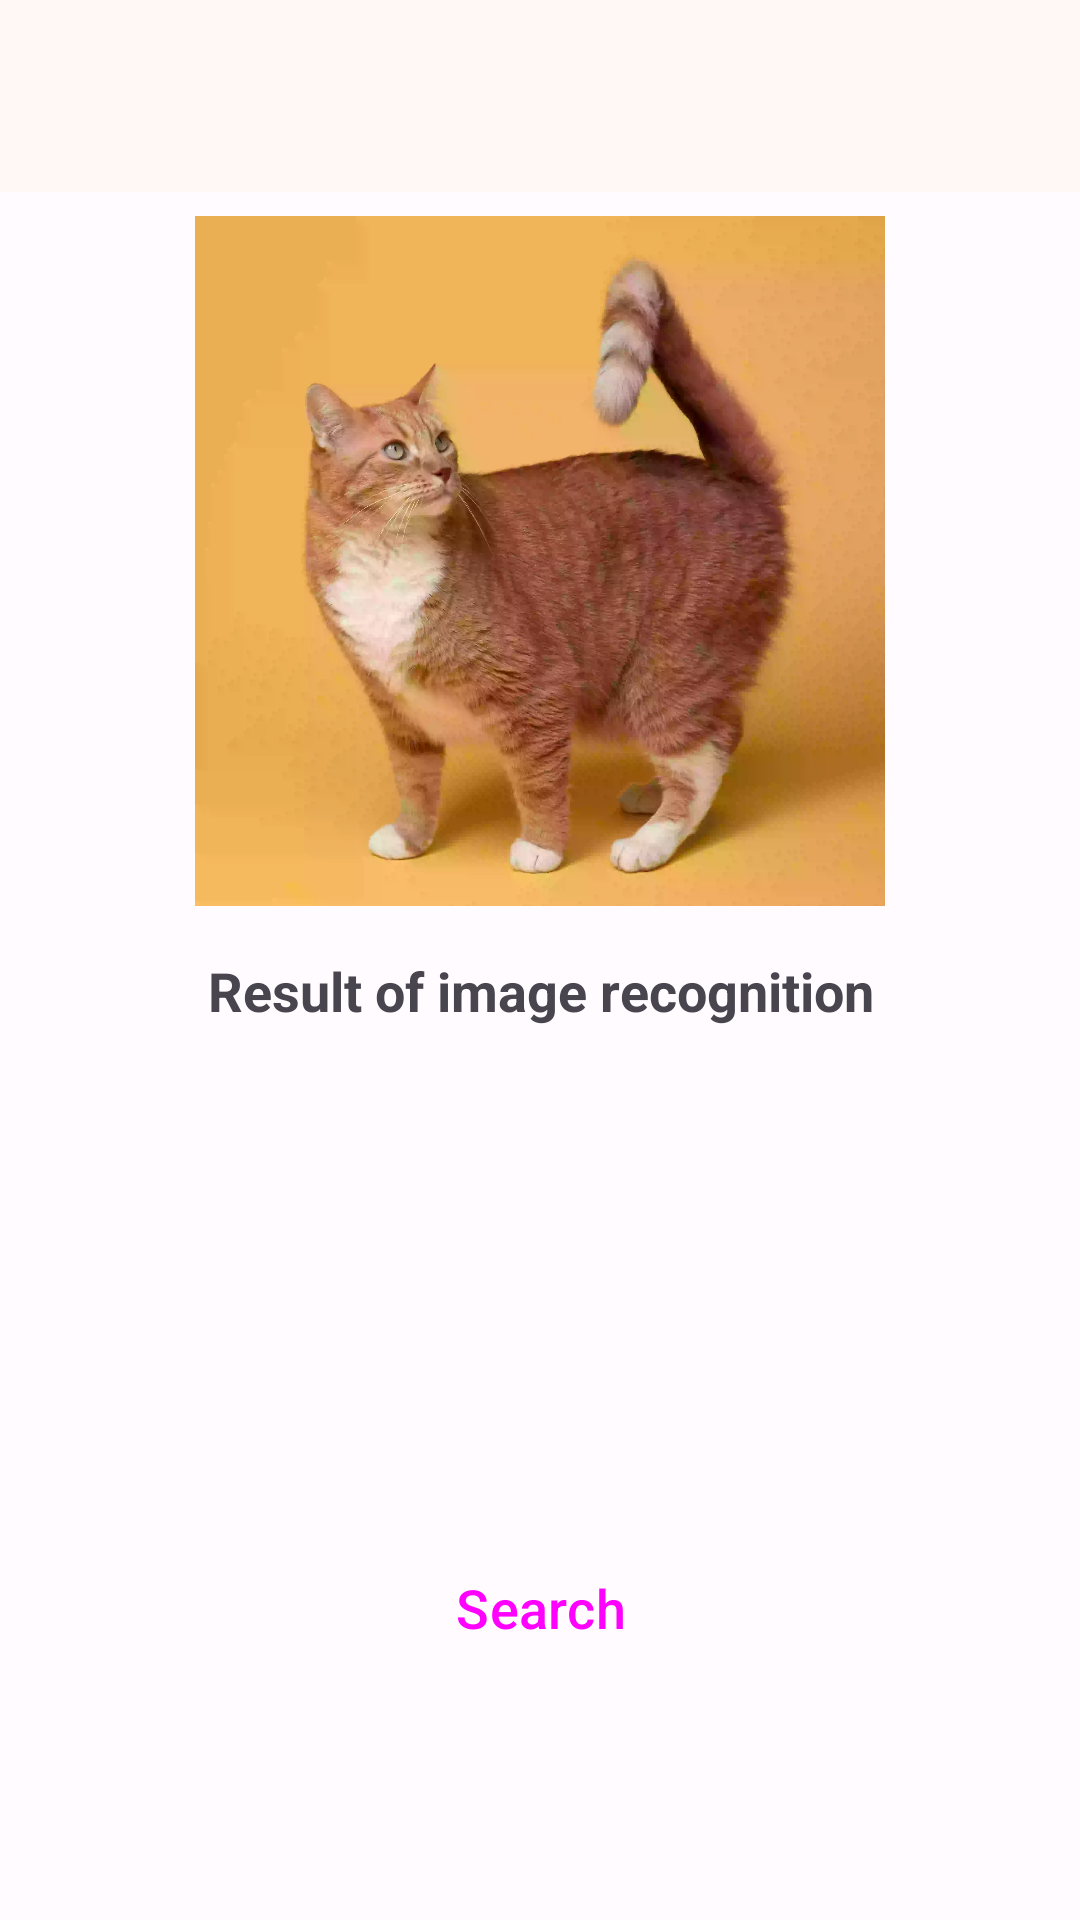

This screen was rendered from an Android layout file. Write that file and the resources it references.
<!-- AndroidManifest.xml: application theme Theme.Heiwan -->
<!-- res/layout/activity_search_by_image.xml -->
<?xml version="1.0" encoding="utf-8"?>
<androidx.coordinatorlayout.widget.CoordinatorLayout xmlns:android="http://schemas.android.com/apk/res/android"
    xmlns:app="http://schemas.android.com/apk/res-auto"
    xmlns:tools="http://schemas.android.com/tools"
    android:layout_width="match_parent"
    android:layout_height="match_parent"
    tools:context=".ui.search.SearchByImageActivity">

    <include
        android:id="@+id/app_bar_secondary"
        layout="@layout/app_bar_secondary"
        android:layout_width="match_parent"
        android:layout_height="wrap_content"
        app:layout_constraintEnd_toEndOf="parent"
        app:layout_constraintStart_toStartOf="parent"
        app:layout_constraintTop_toTopOf="parent" />

    <androidx.constraintlayout.widget.ConstraintLayout
        android:layout_width="match_parent"
        android:layout_height="match_parent"
        app:layout_behavior="@string/appbar_scrolling_view_behavior">

        <ImageView
            android:id="@+id/iv_animal"
            android:layout_width="match_parent"
            android:layout_height="230dp"
            android:layout_marginTop="8dp"
            android:contentDescription="@string/content_description_animal_image"
            android:scaleType="fitCenter"
            android:src="@drawable/img_cat"
            android:visibility="visible"
            app:layout_constraintEnd_toEndOf="parent"
            app:layout_constraintStart_toStartOf="parent"
            app:layout_constraintTop_toTopOf="parent" />

        <TextView
            android:id="@+id/tv_result_animal_name"
            android:layout_width="match_parent"
            android:layout_height="wrap_content"
            android:layout_marginHorizontal="16dp"
            android:layout_marginTop="16dp"
            android:text="@string/result_of_image_recognition"
            android:textAlignment="center"
            android:textSize="18sp"
            android:textStyle="bold"
            app:layout_constraintEnd_toEndOf="parent"
            app:layout_constraintStart_toStartOf="parent"
            app:layout_constraintTop_toBottomOf="@+id/iv_animal" />

        <TextView
            android:id="@+id/tv_animal_name"
            android:layout_width="match_parent"
            android:layout_height="wrap_content"
            android:layout_marginHorizontal="16dp"
            android:layout_marginTop="8dp"
            android:textAlignment="center"
            android:textSize="20sp"
            app:layout_constraintEnd_toEndOf="parent"
            app:layout_constraintStart_toStartOf="parent"
            app:layout_constraintTop_toBottomOf="@+id/tv_result_animal_name"
            tools:text="@string/dummy_animal_name" />

        <Button
            android:id="@+id/btn_search"
            style="@style/Widget.Material3.Button.TonalButton"
            android:layout_width="match_parent"
            android:layout_height="wrap_content"
            android:layout_marginHorizontal="80dp"
            android:layout_marginBottom="80dp"
            android:text="@string/btn_text_search"
            android:textSize="18sp"
            app:layout_constraintBottom_toBottomOf="parent"
            app:layout_constraintStart_toStartOf="parent" />

        <ProgressBar
            android:id="@+id/progressBar"
            android:layout_width="wrap_content"
            android:layout_height="wrap_content"
            android:visibility="gone"
            app:layout_constraintBottom_toBottomOf="parent"
            app:layout_constraintEnd_toEndOf="parent"
            app:layout_constraintStart_toStartOf="parent"
            app:layout_constraintTop_toTopOf="parent" />

    </androidx.constraintlayout.widget.ConstraintLayout>

</androidx.coordinatorlayout.widget.CoordinatorLayout>
<!-- res/layout/app_bar_secondary.xml (included above) -->
<?xml version="1.0" encoding="utf-8"?>
<com.google.android.material.appbar.AppBarLayout xmlns:android="http://schemas.android.com/apk/res/android"
    xmlns:app="http://schemas.android.com/apk/res-auto"
    android:layout_width="match_parent"
    android:layout_height="wrap_content">

    <com.google.android.material.appbar.MaterialToolbar
        android:id="@+id/toolbar"
        android:layout_width="match_parent"
        android:layout_height="?attr/actionBarSize"
        app:navigationIcon="@drawable/ic_back" />

</com.google.android.material.appbar.AppBarLayout>
<!-- resources referenced by this layout -->
<resources>
  <string name="btn_text_search">Search</string>
  <string name="content_description_animal_image">animal image</string>
  <string name="dummy_animal_name">Animal Name</string>
  <string name="result_of_image_recognition">Result of image recognition</string>
  <style name="Theme.Heiwan" parent="Base.Theme.Heiwan" />
  <color name="md_theme_light_primary">#835500</color>
  <color name="md_theme_light_onPrimary">#FFFFFF</color>
  <color name="md_theme_light_primaryContainer">#FFDDB4</color>
  <color name="md_theme_light_onPrimaryContainer">#291800</color>
  <color name="md_theme_light_secondary">#705B40</color>
  <color name="md_theme_light_onSecondary">#FFFFFF</color>
  <color name="md_theme_light_secondaryContainer">#FBDEBC</color>
  <color name="md_theme_light_onSecondaryContainer">#271904</color>
  <color name="md_theme_light_tertiary">#52643F</color>
  <color name="md_theme_light_onTertiary">#FFFFFF</color>
  <color name="md_theme_light_tertiaryContainer">#D4EABB</color>
  <color name="md_theme_light_onTertiaryContainer">#101F03</color>
  <color name="md_theme_light_error">#BA1A1A</color>
  <color name="md_theme_light_onError">#FFFFFF</color>
  <color name="md_theme_light_errorContainer">#FFDAD6</color>
  <color name="md_theme_light_onErrorContainer">#410002</color>
  <color name="md_theme_light_outline">#817567</color>
  <color name="md_theme_light_background">#FFFBFF</color>
  <color name="md_theme_light_onBackground">#1F1B16</color>
  <color name="md_theme_light_surface">#FFF8F4</color>
  <color name="md_theme_light_onSurface">#1F1B16</color>
  <color name="md_theme_light_surfaceVariant">#F0E0D0</color>
  <color name="md_theme_light_onSurfaceVariant">#4F4539</color>
  <color name="md_theme_light_inverseSurface">#34302A</color>
  <color name="md_theme_light_inverseOnSurface">#F9EFE7</color>
  <color name="md_theme_light_inversePrimary">#FFB953</color>
</resources>
